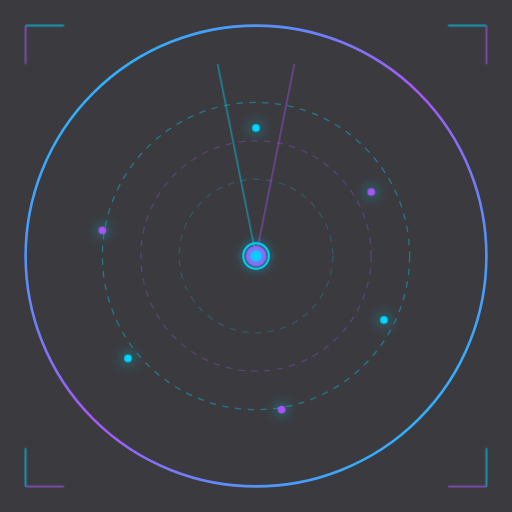
t = 0.00 s
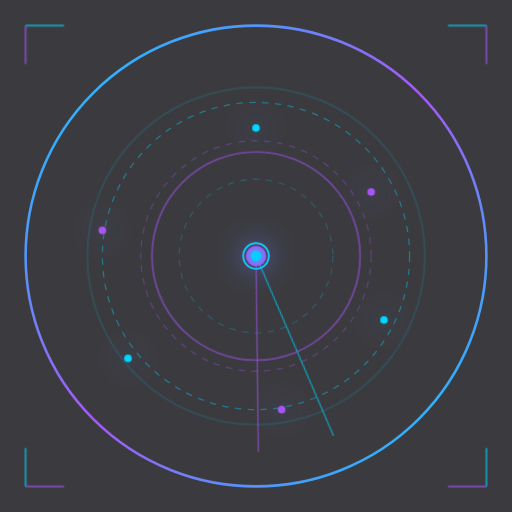
t = 1.40 s
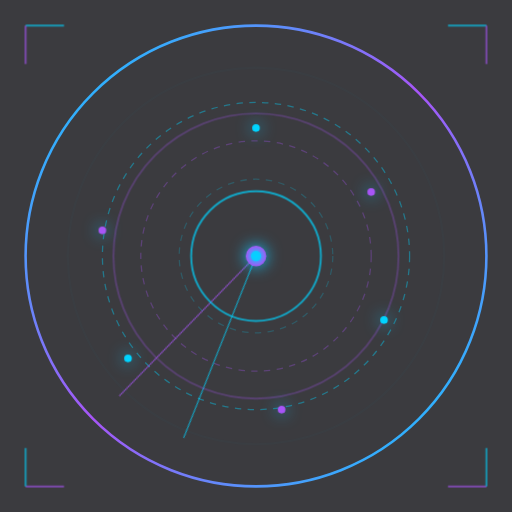
t = 1.78 s
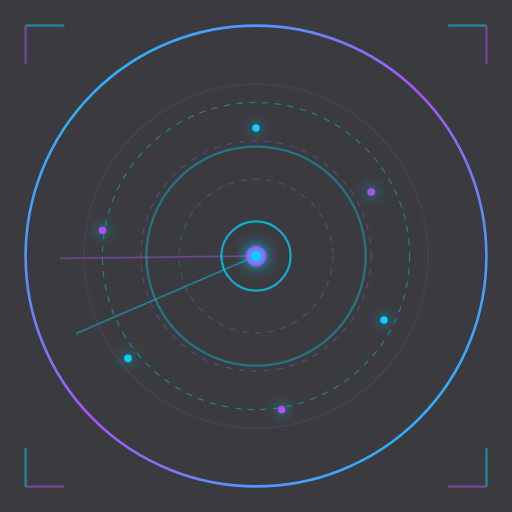
t = 2.15 s
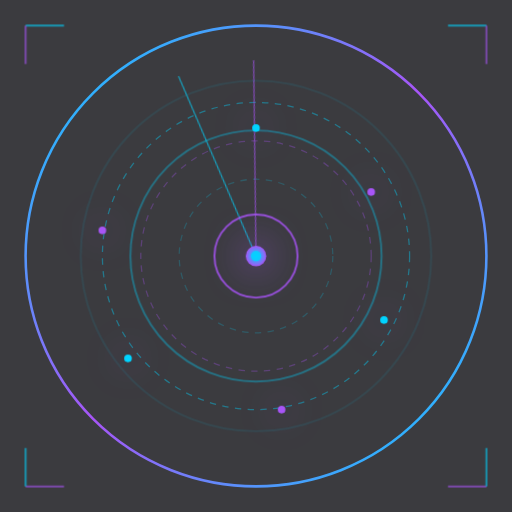
t = 2.90 s
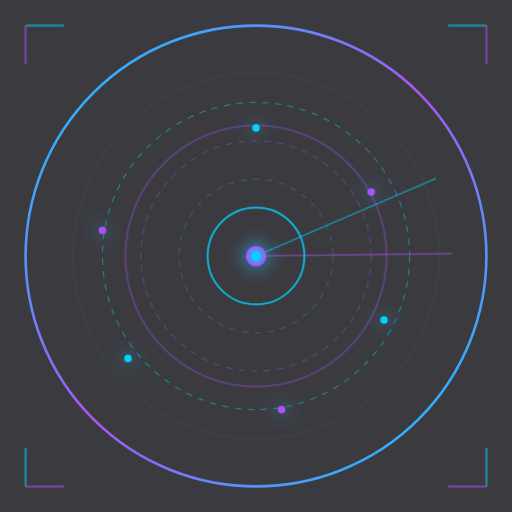
t = 3.65 s

The animated SVG that drew these frames (rendered in a browser with its animation timeline set to each time). Animation: 3 CSS @keyframes rules; one cycle of 4.40 s, repeats indefinitely.

<svg xmlns="http://www.w3.org/2000/svg" viewBox="0 0 400 400" width="400" height="400">
  <defs>
    <!-- Radar Animation -->
    <style>
      @keyframes radarSpin {
        from { transform: rotate(0deg); }
        to { transform: rotate(360deg); }
      }
      @keyframes pulseRing {
        0% { r: 10; opacity: 1; }
        100% { r: 150; opacity: 0; }
      }
      @keyframes glowPulse {
        0%, 100% { filter: drop-shadow(0 0 5px #00d4ff); }
        50% { filter: drop-shadow(0 0 15px #a855f7); }
      }
      .radar-scan { animation: radarSpin 3s linear infinite; }
      .pulse-ring { animation: pulseRing 2s ease-out infinite; }
      .glow { animation: glowPulse 2s ease-in-out infinite; }
    </style>
    
    <!-- Gradient Definitions -->
    <linearGradient id="cyanGrad" x1="0%" y1="0%" x2="100%" y2="100%">
      <stop offset="0%" style="stop-color:#00d4ff;stop-opacity:1" />
      <stop offset="50%" style="stop-color:#a855f7;stop-opacity:1" />
      <stop offset="100%" style="stop-color:#00d4ff;stop-opacity:1" />
    </linearGradient>

    <radialGradient id="centerGrad" cx="50%" cy="50%" r="50%">
      <stop offset="0%" style="stop-color:#00d4ff;stop-opacity:1" />
      <stop offset="100%" style="stop-color:#a855f7;stop-opacity:1" />
    </radialGradient>
  </defs>

  <!-- Background -->
  <rect width="400" height="400" fill="#0a0a0f" opacity="0.8"/>

  <!-- Outer Circle -->
  <circle cx="200" cy="200" r="180" fill="none" stroke="url(#cyanGrad)" stroke-width="2"/>

  <!-- Static Rings -->
  <circle cx="200" cy="200" r="120" fill="none" stroke="#00d4ff" stroke-width="1" opacity="0.4" stroke-dasharray="5,5"/>
  <circle cx="200" cy="200" r="90" fill="none" stroke="#a855f7" stroke-width="1" opacity="0.3" stroke-dasharray="5,5"/>
  <circle cx="200" cy="200" r="60" fill="none" stroke="#00d4ff" stroke-width="1" opacity="0.2" stroke-dasharray="5,5"/>

  <!-- Radar Scan Line (Rotating) -->
  <g class="radar-scan" transform-origin="200px 200px">
    <line x1="200" y1="200" x2="200" y2="40" stroke="url(#cyanGrad)" stroke-width="2"/>
    <line x1="200" y1="200" x2="230" y2="50" stroke="#a855f7" stroke-width="1" opacity="0.6"/>
    <line x1="200" y1="200" x2="170" y2="50" stroke="#00d4ff" stroke-width="1" opacity="0.6"/>
  </g>

  <!-- Pulse Rings (Expanding outward) -->
  <circle cx="200" cy="200" class="pulse-ring" fill="none" stroke="#00d4ff" stroke-width="1.5"/>
  <circle cx="200" cy="200" class="pulse-ring" fill="none" stroke="#a855f7" stroke-width="1.5" style="animation-delay: 0.7s"/>
  <circle cx="200" cy="200" class="pulse-ring" fill="none" stroke="#00d4ff" stroke-width="1.5" style="animation-delay: 1.4s"/>

  <!-- Center Glow Point -->
  <circle cx="200" cy="200" r="8" fill="url(#centerGrad)" class="glow"/>
  <circle cx="200" cy="200" r="4" fill="#00d4ff" opacity="0.8"/>

  <!-- Radar Points (Data dots) -->
  <circle cx="200" cy="100" r="3" fill="#00d4ff" class="glow"/>
  <circle cx="290" cy="150" r="3" fill="#a855f7" class="glow"/>
  <circle cx="300" cy="250" r="3" fill="#00d4ff" class="glow"/>
  <circle cx="220" cy="320" r="3" fill="#a855f7" class="glow"/>
  <circle cx="100" cy="280" r="3" fill="#00d4ff" class="glow"/>
  <circle cx="80" cy="180" r="3" fill="#a855f7" class="glow"/>

  <!-- Corner Accents -->
  <line x1="20" y1="20" x2="50" y2="20" stroke="#00d4ff" stroke-width="1.5" opacity="0.6"/>
  <line x1="20" y1="20" x2="20" y2="50" stroke="#a855f7" stroke-width="1.5" opacity="0.6"/>
  
  <line x1="380" y1="20" x2="350" y2="20" stroke="#00d4ff" stroke-width="1.5" opacity="0.6"/>
  <line x1="380" y1="20" x2="380" y2="50" stroke="#a855f7" stroke-width="1.5" opacity="0.6"/>

  <line x1="20" y1="380" x2="50" y2="380" stroke="#a855f7" stroke-width="1.5" opacity="0.6"/>
  <line x1="20" y1="380" x2="20" y2="350" stroke="#00d4ff" stroke-width="1.5" opacity="0.6"/>

  <line x1="380" y1="380" x2="350" y2="380" stroke="#a855f7" stroke-width="1.5" opacity="0.6"/>
  <line x1="380" y1="380" x2="380" y2="350" stroke="#00d4ff" stroke-width="1.5" opacity="0.6"/>
</svg>
